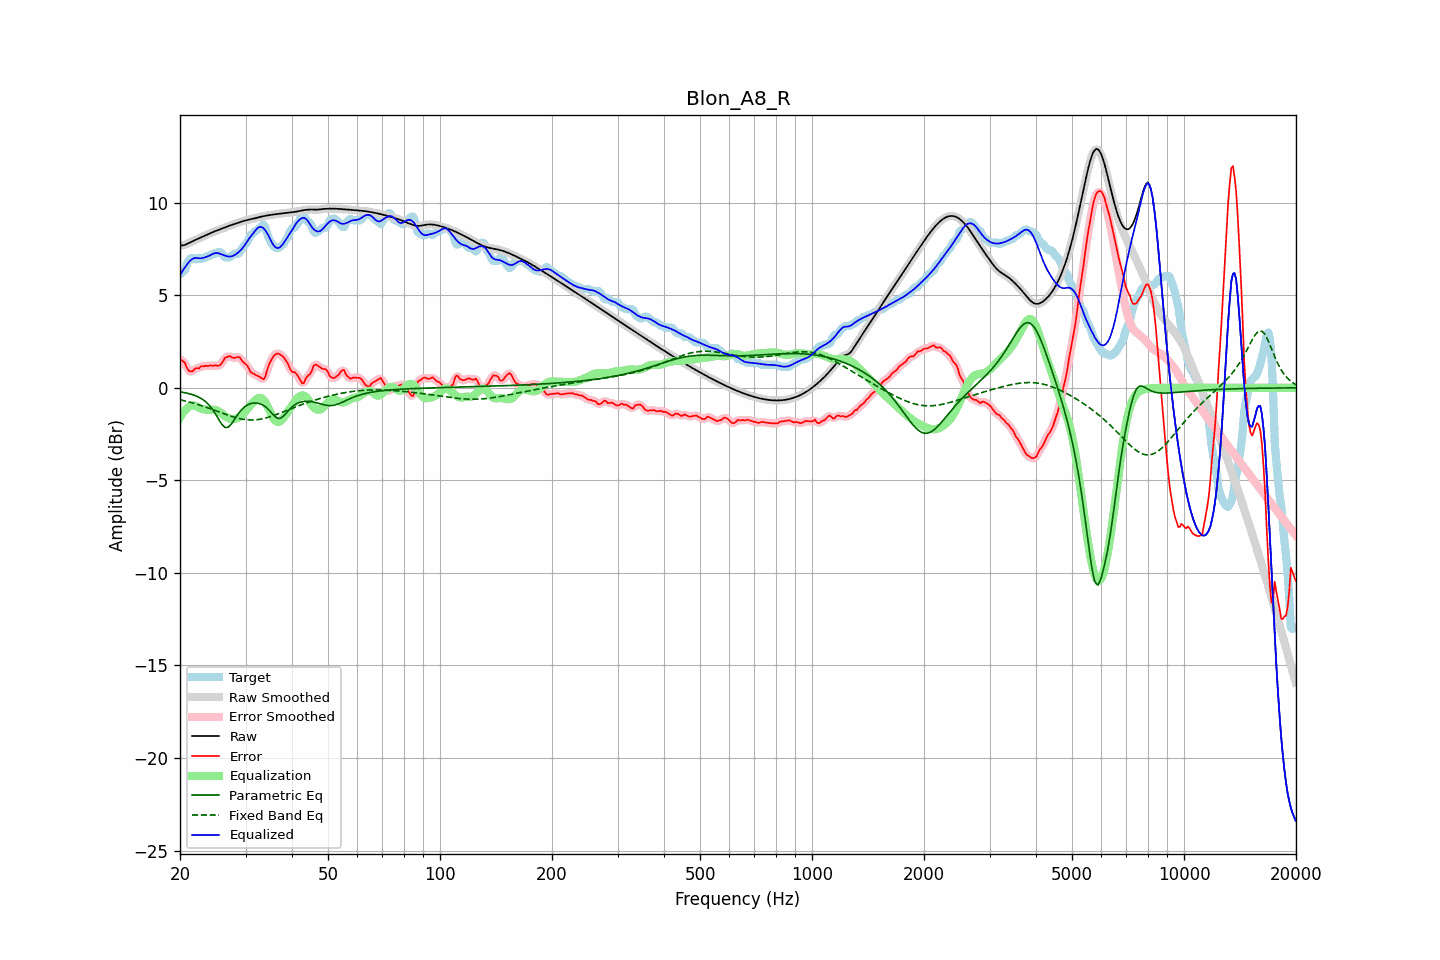

Source data for this figure (header and first rows):
frequency, raw, error, smoothed, error_smoothed, equalization, parametric_eq, fixed_band_eq, equalized_raw, equalized_smoothed, target
20.00, 7.67, 1.53, 7.67, 1.54, -1.61, -0.22, -0.65, 6.06, 6.06, 6.14
20.20, 7.69, 1.49, 7.68, 1.49, -1.46, -0.23, -0.67, 6.22, 6.22, 6.19
20.40, 7.70, 1.42, 7.70, 1.41, -1.33, -0.25, -0.69, 6.37, 6.37, 6.28
20.61, 7.72, 1.37, 7.72, 1.31, -1.22, -0.26, -0.71, 6.50, 6.50, 6.35
20.81, 7.76, 1.13, 7.76, 1.15, -1.13, -0.28, -0.73, 6.63, 6.63, 6.63
21.02, 7.80, 0.97, 7.80, 1.00, -1.06, -0.30, -0.75, 6.74, 6.74, 6.83
21.23, 7.84, 0.89, 7.84, 0.89, -1.00, -0.32, -0.77, 6.84, 6.84, 6.95
21.44, 7.88, 0.88, 7.88, 0.88, -0.97, -0.35, -0.80, 6.92, 6.92, 7.01
21.66, 7.93, 0.90, 7.93, 0.93, -0.95, -0.37, -0.82, 6.98, 6.98, 7.03
21.87, 7.97, 1.01, 7.97, 0.99, -0.96, -0.41, -0.85, 7.01, 7.01, 6.95
22.09, 8.01, 1.06, 8.01, 1.03, -0.99, -0.44, -0.87, 7.02, 7.02, 6.94
22.31, 8.05, 1.06, 8.05, 1.07, -1.04, -0.48, -0.90, 7.01, 7.01, 6.98
22.54, 8.08, 1.05, 8.08, 1.10, -1.08, -0.52, -0.93, 7.00, 7.00, 7.03
22.76, 8.12, 1.16, 8.12, 1.12, -1.13, -0.57, -0.95, 7.00, 7.00, 6.96
22.99, 8.16, 1.17, 8.16, 1.16, -1.15, -0.62, -0.98, 7.01, 7.01, 6.99
23.22, 8.20, 1.16, 8.20, 1.18, -1.17, -0.69, -1.01, 7.03, 7.03, 7.04
23.45, 8.24, 1.20, 8.24, 1.18, -1.18, -0.75, -1.04, 7.06, 7.06, 7.04
23.69, 8.28, 1.18, 8.28, 1.19, -1.19, -0.84, -1.07, 7.09, 7.09, 7.11
23.92, 8.32, 1.18, 8.32, 1.19, -1.19, -0.92, -1.10, 7.13, 7.13, 7.14
24.16, 8.36, 1.22, 8.36, 1.19, -1.19, -1.03, -1.13, 7.17, 7.17, 7.14
24.40, 8.40, 1.19, 8.40, 1.20, -1.18, -1.14, -1.16, 7.22, 7.22, 7.21
24.65, 8.44, 1.19, 8.44, 1.21, -1.18, -1.27, -1.20, 7.26, 7.26, 7.24
24.89, 8.47, 1.22, 8.47, 1.20, -1.19, -1.40, -1.23, 7.28, 7.28, 7.24
25.14, 8.50, 1.20, 8.50, 1.20, -1.22, -1.55, -1.26, 7.28, 7.28, 7.31
25.39, 8.53, 1.19, 8.54, 1.20, -1.26, -1.70, -1.29, 7.27, 7.27, 7.34
25.65, 8.57, 1.24, 8.57, 1.24, -1.33, -1.84, -1.33, 7.24, 7.24, 7.33
25.91, 8.60, 1.33, 8.60, 1.35, -1.39, -1.97, -1.36, 7.21, 7.21, 7.27
26.16, 8.63, 1.47, 8.64, 1.47, -1.46, -2.06, -1.39, 7.17, 7.17, 7.16
26.43, 8.67, 1.62, 8.67, 1.59, -1.53, -2.14, -1.42, 7.14, 7.14, 7.04
26.69, 8.70, 1.66, 8.70, 1.67, -1.59, -2.14, -1.45, 7.12, 7.12, 7.04
26.96, 8.73, 1.69, 8.73, 1.70, -1.64, -2.13, -1.48, 7.10, 7.10, 7.04
27.23, 8.77, 1.71, 8.77, 1.69, -1.67, -2.04, -1.51, 7.09, 7.09, 7.05
27.50, 8.80, 1.65, 8.80, 1.66, -1.70, -1.95, -1.54, 7.10, 7.10, 7.14
27.77, 8.83, 1.63, 8.83, 1.63, -1.70, -1.82, -1.57, 7.13, 7.13, 7.20
28.05, 8.86, 1.61, 8.86, 1.63, -1.68, -1.69, -1.59, 7.18, 7.18, 7.24
28.33, 8.89, 1.64, 8.89, 1.65, -1.65, -1.56, -1.62, 7.23, 7.23, 7.24
28.62, 8.92, 1.67, 8.92, 1.66, -1.62, -1.43, -1.64, 7.30, 7.30, 7.24
28.90, 8.95, 1.65, 8.95, 1.62, -1.57, -1.32, -1.66, 7.37, 7.37, 7.30
29.19, 8.98, 1.54, 8.98, 1.54, -1.52, -1.21, -1.68, 7.46, 7.46, 7.44
29.48, 9.00, 1.42, 9.00, 1.44, -1.44, -1.12, -1.70, 7.56, 7.56, 7.59
29.78, 9.03, 1.34, 9.03, 1.35, -1.35, -1.04, -1.71, 7.68, 7.68, 7.69
30.08, 9.05, 1.27, 9.05, 1.26, -1.24, -0.98, -1.72, 7.81, 7.81, 7.78
30.38, 9.07, 1.17, 9.07, 1.14, -1.13, -0.92, -1.73, 7.94, 7.94, 7.90
30.68, 9.09, 1.01, 9.09, 1.01, -1.02, -0.89, -1.73, 8.06, 8.06, 8.08
30.99, 9.11, 0.84, 9.11, 0.89, -0.93, -0.85, -1.74, 8.18, 8.18, 8.26
31.30, 9.13, 0.80, 9.13, 0.79, -0.84, -0.83, -1.74, 8.29, 8.29, 8.32
31.61, 9.15, 0.75, 9.15, 0.74, -0.75, -0.82, -1.73, 8.40, 8.40, 8.40
31.93, 9.17, 0.70, 9.17, 0.71, -0.66, -0.82, -1.73, 8.51, 8.51, 8.47
32.24, 9.19, 0.66, 9.19, 0.66, -0.59, -0.82, -1.72, 8.61, 8.61, 8.53
32.57, 9.22, 0.62, 9.22, 0.61, -0.54, -0.84, -1.71, 8.67, 8.67, 8.60
32.89, 9.24, 0.57, 9.24, 0.55, -0.54, -0.87, -1.69, 8.70, 8.70, 8.67
33.22, 9.26, 0.51, 9.26, 0.49, -0.58, -0.91, -1.68, 8.68, 8.68, 8.75
33.55, 9.28, 0.46, 9.28, 0.51, -0.66, -0.95, -1.66, 8.62, 8.62, 8.82
33.89, 9.29, 0.60, 9.29, 0.64, -0.78, -1.02, -1.64, 8.52, 8.52, 8.69
34.23, 9.31, 0.89, 9.31, 0.87, -0.92, -1.09, -1.62, 8.38, 8.38, 8.42
34.57, 9.32, 1.17, 9.32, 1.14, -1.10, -1.17, -1.59, 8.22, 8.22, 8.15
34.92, 9.34, 1.38, 9.34, 1.37, -1.29, -1.26, -1.56, 8.05, 8.05, 7.96
35.27, 9.35, 1.53, 9.35, 1.55, -1.47, -1.36, -1.53, 7.88, 7.88, 7.82
35.62, 9.36, 1.69, 9.36, 1.68, -1.63, -1.46, -1.50, 7.73, 7.73, 7.68
35.97, 9.37, 1.78, 9.37, 1.78, -1.75, -1.54, -1.47, 7.62, 7.62, 7.59
... 635 more rows
